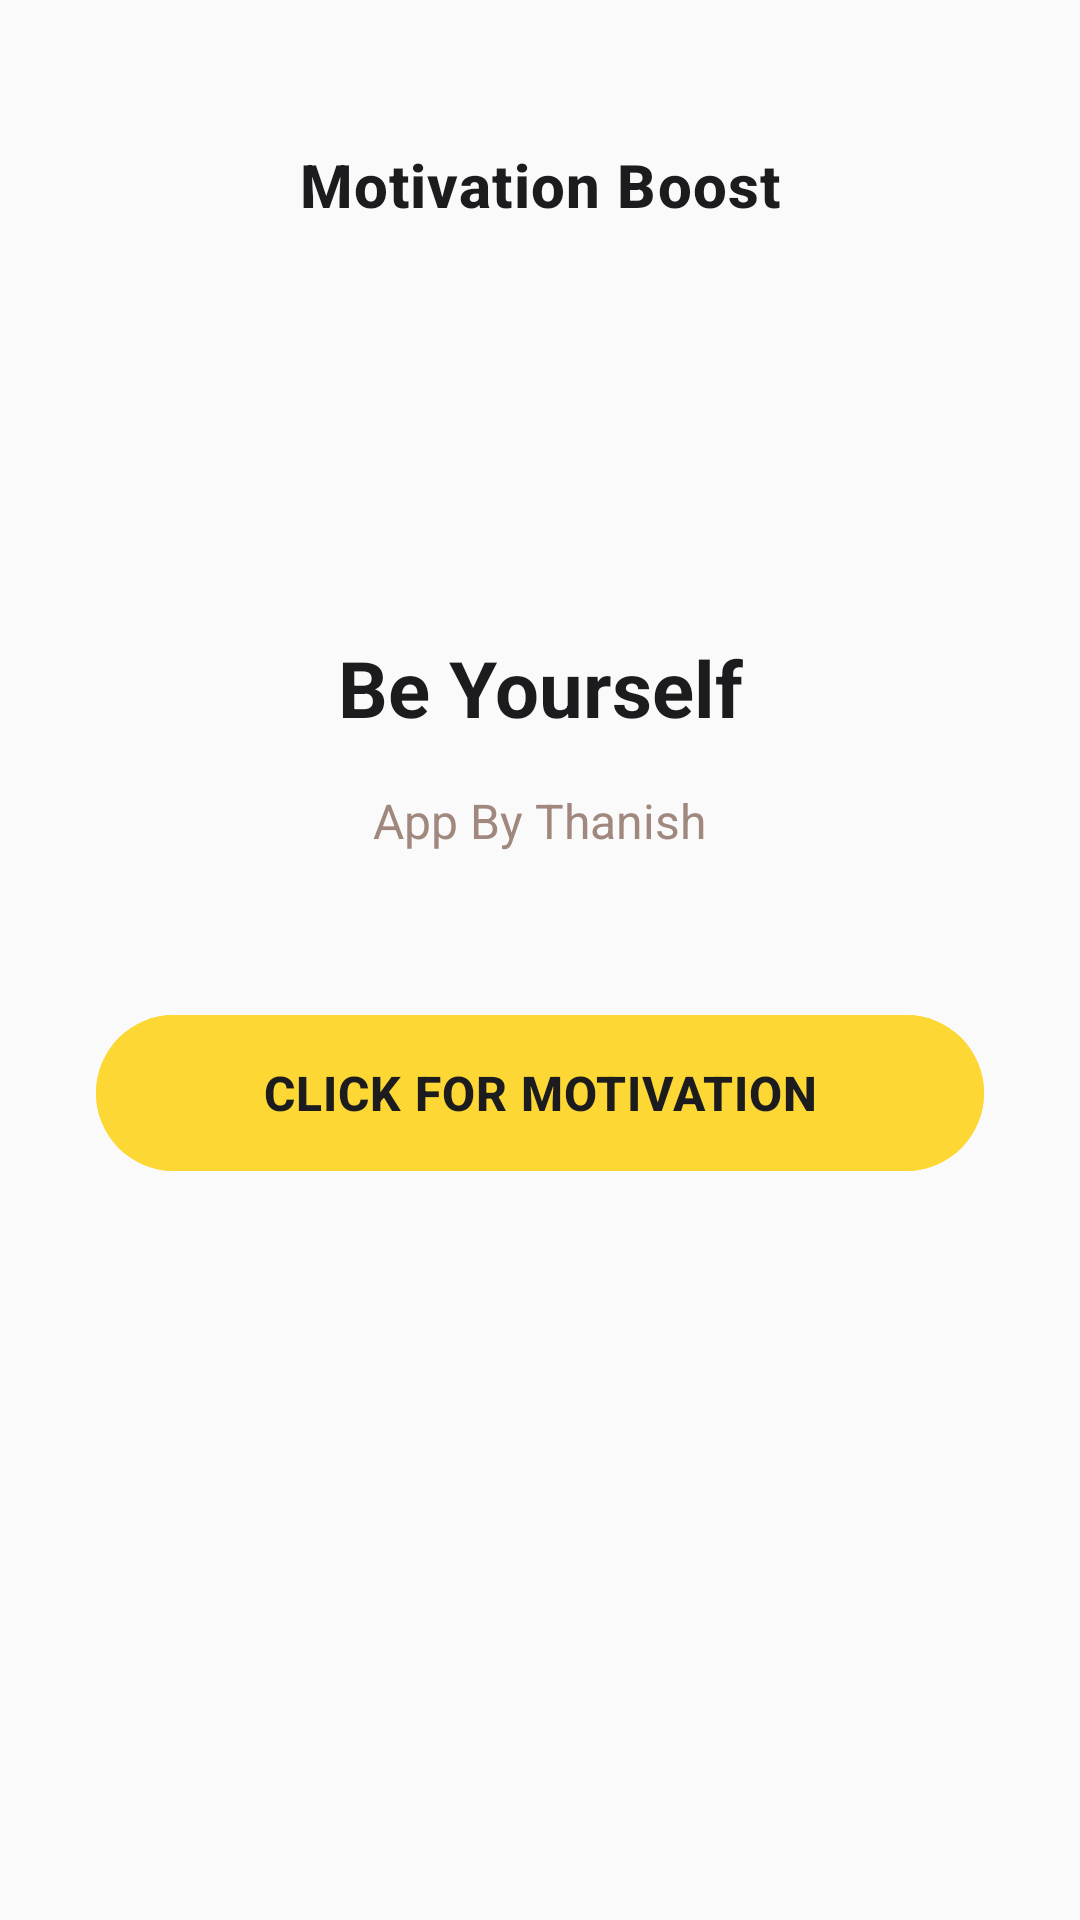

Produce the Android XML layout that renders to this screen, including the resource entries it uses.
<!-- AndroidManifest.xml: activity theme Theme.QuirkyMotivationApp -->
<!-- res/layout/activity_main.xml -->
<?xml version="1.0" encoding="utf-8"?>
<RelativeLayout xmlns:android="http://schemas.android.com/apk/res/android"
    xmlns:tools="http://schemas.android.com/tools"
    xmlns:app="http://schemas.android.com/apk/res-auto"
    android:layout_width="match_parent"
    android:layout_height="match_parent"
    android:background="@color/background_light"
    tools:context=".MainActivity">

    
    <TextView
        android:id="@+id/tvAppTitle"
        android:layout_width="wrap_content"
        android:layout_height="wrap_content"
        android:layout_centerHorizontal="true"
        android:layout_marginTop="48dp"
        android:text="Motivation Boost"
        android:textColor="@color/text_primary"
        android:textSize="20sp"
        android:textStyle="bold"
        android:fontFamily="sans-serif-medium"
        android:letterSpacing="0.02"/>

    
    <LinearLayout
        android:layout_width="match_parent"
        android:layout_height="wrap_content"
        android:layout_centerInParent="true"
        android:gravity="center"
        android:orientation="vertical"
        android:paddingHorizontal="32dp">

        
        <TextView
            android:id="@+id/tvMainQuote"
            android:layout_width="match_parent"
            android:layout_height="wrap_content"
            android:layout_marginBottom="16dp"
            android:fontFamily="sans-serif"
            android:lineSpacingExtra="4dp"
            android:text="Be Yourself"
            android:textAlignment="center"
            android:textColor="@color/text_primary"
            android:textSize="26sp"
            android:textStyle="bold" />

        
        <TextView
            android:id="@+id/tvAuthor"
            android:layout_width="wrap_content"
            android:layout_height="wrap_content"
            android:layout_marginBottom="48dp"
            android:fontFamily="sans-serif"
            android:text="App By Thanish"
            android:textColor="#A1887F"
            android:textSize="16sp" />

        
        <com.google.android.material.button.MaterialButton
            android:id="@+id/btnMotivation"
            android:layout_width="match_parent"
            android:layout_height="64dp"
            android:text="@string/button_label"
            android:textSize="16sp"
            android:textStyle="bold"
            android:textColor="@color/text_primary"
            android:backgroundTint="@color/accent_yellow"
            app:cornerRadius="32dp"
            android:stateListAnimator="@null"
            app:elevation="0dp"
            android:letterSpacing="0.02"
            android:layout_marginBottom="32dp"/>

        

    </LinearLayout>

</RelativeLayout>
<!-- resources referenced by this layout -->
<resources>
  <color name="accent_yellow">#FDD835</color>
  <color name="background_light">#FAFAFA</color>
  <color name="text_primary">#1C1C1E</color>
  <string name="button_label">Click for Motivation</string>
  <style name="Theme.QuirkyMotivationApp" parent="Theme.MaterialComponents.Light.NoActionBar">
          <item name="colorPrimary">@color/primaryColor</item>
          <item name="colorPrimaryVariant">@color/primaryDarkColor</item>
          <item name="colorSecondary">@color/secondaryColor</item>
      </style>
  <color name="primaryColor">#6200EE</color>
  <color name="primaryDarkColor">#3700B3</color>
  <color name="secondaryColor">#03DAC6</color>
</resources>
